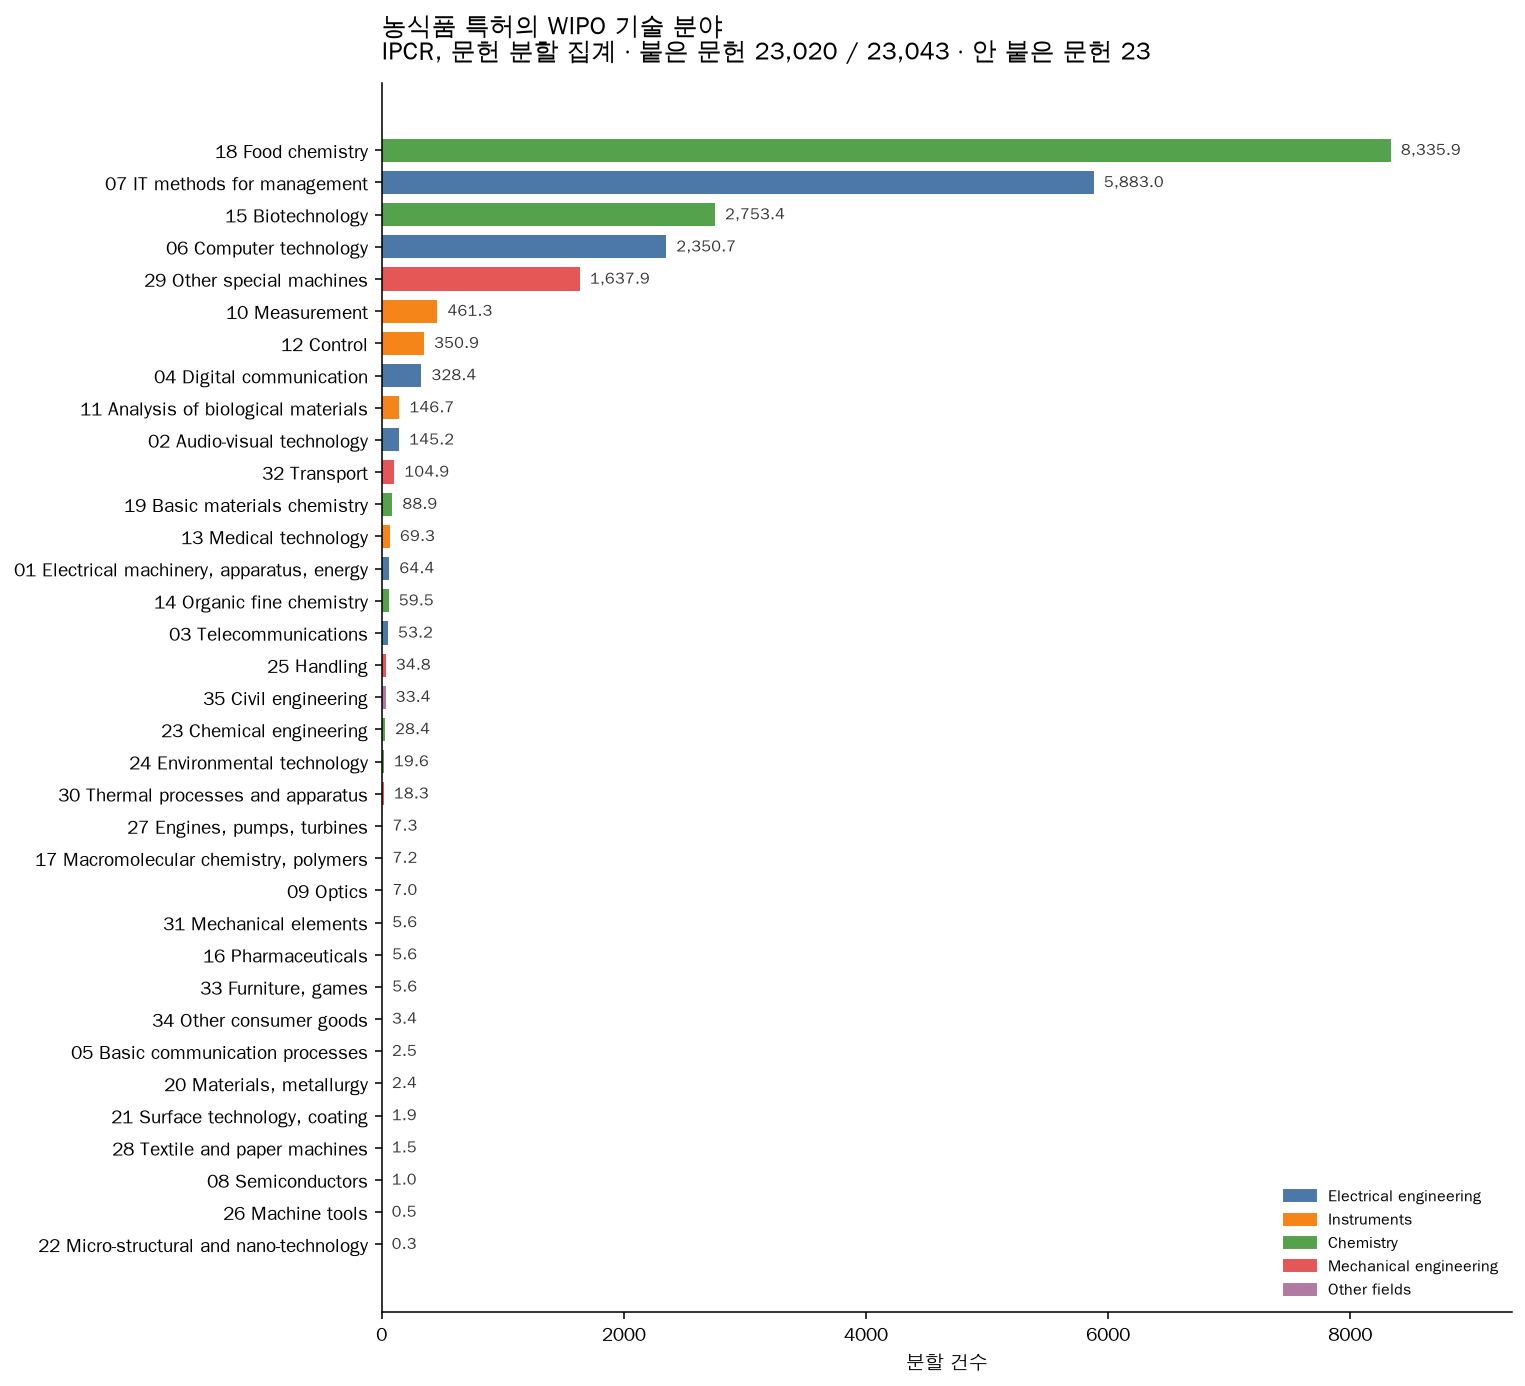

Values plotted in this chart, from the file beside it:
field, sector, fractional_count, share_of_matched
18 Food chemistry, Chemistry, 8336, 0.3621
07 IT methods for management, Electrical engineering, 5883, 0.2556
15 Biotechnology, Chemistry, 2753, 0.1196
06 Computer technology, Electrical engineering, 2351, 0.1021
29 Other special machines, Mechanical engineering, 1638, 0.07115
10 Measurement, Instruments, 461.3, 0.02004
12 Control, Instruments, 350.9, 0.01524
04 Digital communication, Electrical engineering, 328.4, 0.01427
11 Analysis of biological materials, Instruments, 146.7, 0.006374
02 Audio-visual technology, Electrical engineering, 145.2, 0.006308
32 Transport, Mechanical engineering, 104.9, 0.004555
19 Basic materials chemistry, Chemistry, 88.92, 0.003863
13 Medical technology, Instruments, 69.29, 0.003010
01 Electrical machinery, apparatus, ener…, Electrical engineering, 64.43, 0.002799
14 Organic fine chemistry, Chemistry, 59.48, 0.002584
03 Telecommunications, Electrical engineering, 53.2, 0.002311
25 Handling, Mechanical engineering, 34.84, 0.001514
35 Civil engineering, Other fields, 33.36, 0.001449
23 Chemical engineering, Chemistry, 28.38, 0.001233
24 Environmental technology, Chemistry, 19.57, 0.000850
30 Thermal processes and apparatus, Mechanical engineering, 18.33, 0.000796
27 Engines, pumps, turbines, Mechanical engineering, 7.258, 0.000315
17 Macromolecular chemistry, polymers, Chemistry, 7.15, 0.000311
09 Optics, Instruments, 7.017, 0.000305
31 Mechanical elements, Mechanical engineering, 5.608, 0.000244
16 Pharmaceuticals, Chemistry, 5.583, 0.000243
33 Furniture, games, Other fields, 5.567, 0.000242
34 Other consumer goods, Other fields, 3.433, 0.000149
05 Basic communication processes, Electrical engineering, 2.533, 0.000110
20 Materials, metallurgy, Chemistry, 2.433, 0.000106
21 Surface technology, coating, Chemistry, 1.9, 0.000083
28 Textile and paper machines, Mechanical engineering, 1.483, 0.000064
08 Semiconductors, Electrical engineering, 1, 0.000043
26 Machine tools, Mechanical engineering, 0.4500, 0.000020
22 Micro-structural and nano-technology, Chemistry, 0.3333, 0.000014
